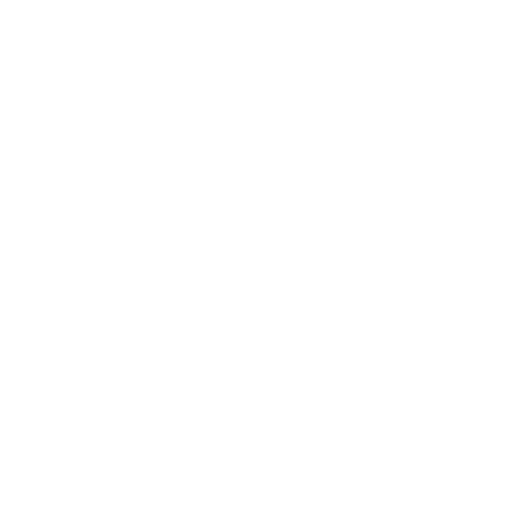
t = 0.00 s
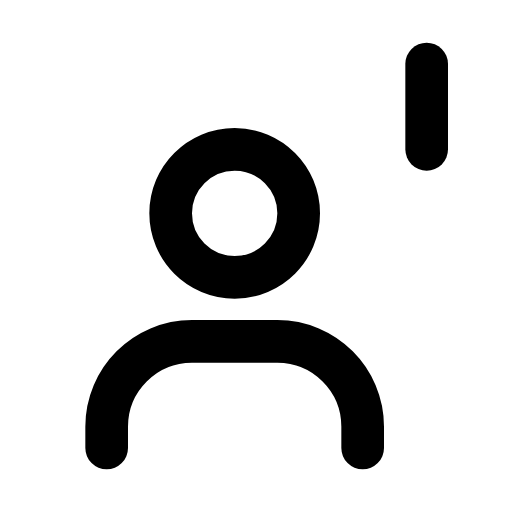
t = 0.85 s
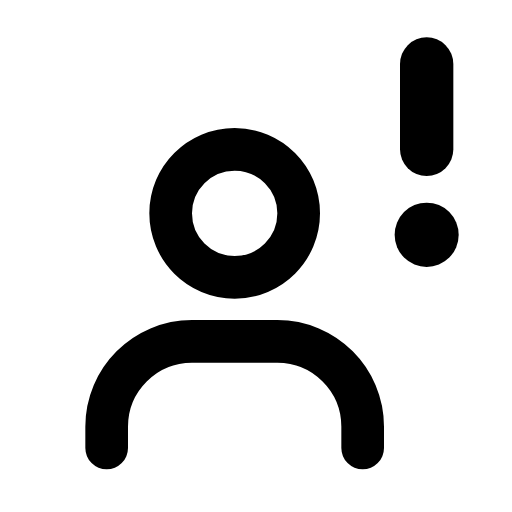
t = 1.65 s
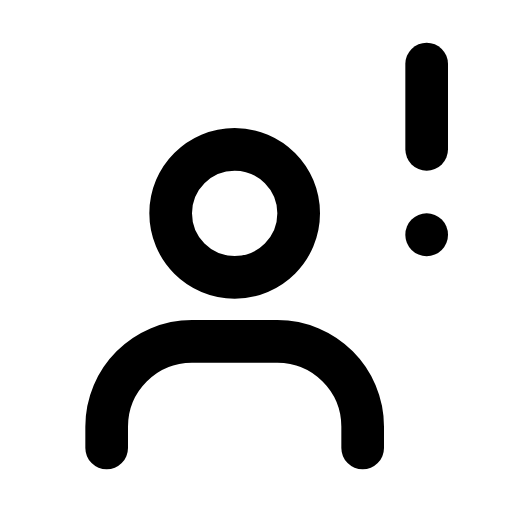
t = 2.63 s
t = 3.38 s: frame unchanged from t = 2.63 s, image omitted
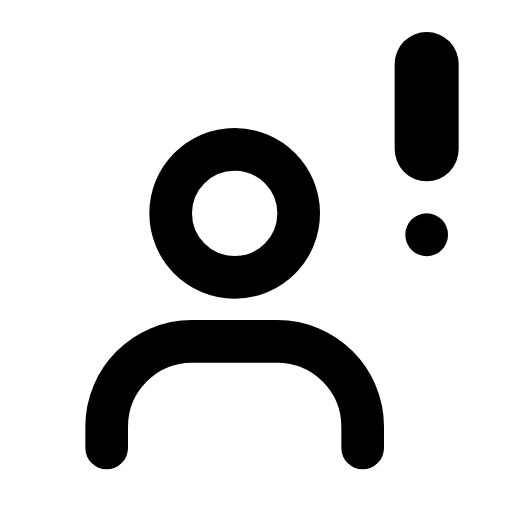
t = 4.20 s

The animated SVG that drew these frames (rendered in a browser with its animation timeline set to each time). Animation: 6 SMIL elements (animate=6); one cycle of 4.20 s, repeats indefinitely.

<svg xmlns="http://www.w3.org/2000/svg" width="24" height="24" viewBox="0 0 24 24"><g fill="none" stroke="currentColor" stroke-linecap="round" stroke-linejoin="round" stroke-width="2"><g stroke-dasharray="22"><path d="M5 21v-1c0 -2.21 1.79 -4 4 -4h4c2.21 0 4 1.79 4 4v1"><animate fill="freeze" attributeName="stroke-dashoffset" dur="0.3s" values="22;0"/></path><path stroke-dashoffset="22" d="M11 13c-1.66 0 -3 -1.34 -3 -3c0 -1.66 1.34 -3 3 -3c1.66 0 3 1.34 3 3c0 1.66 -1.34 3 -3 3Z"><animate fill="freeze" attributeName="stroke-dashoffset" begin="0.3s" dur="0.3s" to="0"/></path></g><path stroke-dasharray="6" stroke-dashoffset="6" d="M20 3v4"><animate fill="freeze" attributeName="stroke-dashoffset" begin="0.7s" dur="0.2s" to="0"/><animate attributeName="stroke-width" begin="0.9s" dur="3s" keyTimes="0;0.1;0.2;0.3;1" repeatCount="indefinite" values="2;3;3;2;2"/></path><path stroke-dasharray="4" stroke-dashoffset="4" d="M20 11v0.01"><animate fill="freeze" attributeName="stroke-dashoffset" begin="0.9s" dur="0.2s" to="0"/><animate attributeName="stroke-width" begin="1.2s" dur="3s" keyTimes="0;0.1;0.2;0.3;1" repeatCount="indefinite" values="2;3;3;2;2"/></path></g></svg>
